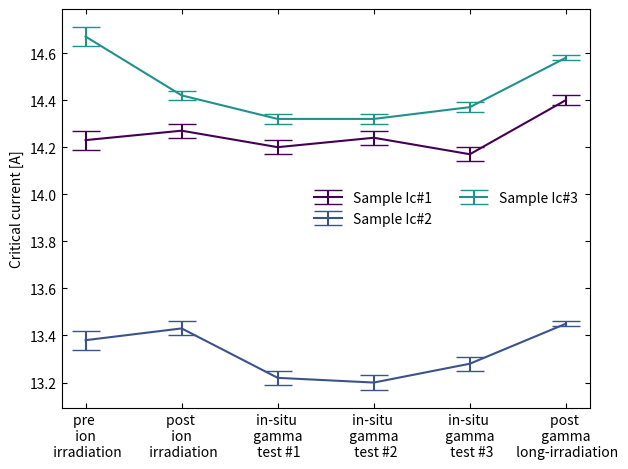
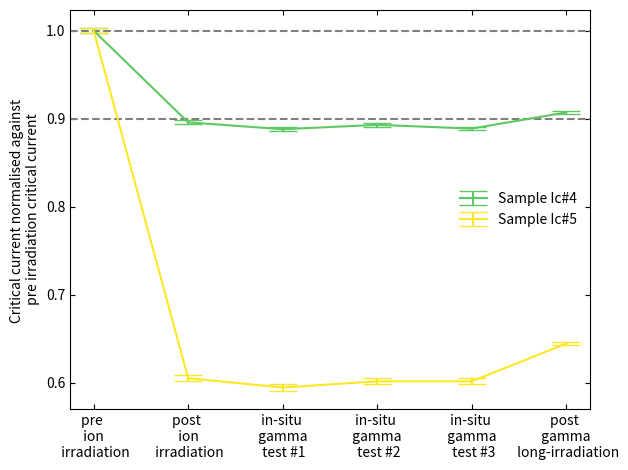

The matplotlib source for these figures, in order:
import numpy as np 
import matplotlib.pyplot as plt

#~~~~~~~~~~~~~~~~~~~~~~~~~~~~~~~~~~~~~~~~~~Sample data~~~~~~~~~~~~~~~~~~~~~~~~~~~~~~~~~~~~~~~~~~~~~~#
# A=0, B=1, D=3, E=4
#pristine, pre irrad, 3x during irrad, post 24 hr gamma irrad
Ic_Sample_A = [14.23, 14.27, 14.2, 14.24, 14.17, 14.40] # [14.27,14.20,14.40] # 
RMS_Ic_Sample_A =  [0.04, 0.03, 0.03, 0.03, 0.03, 0.02] # [0.03,0.03,0.02] #

Ic_Sample_B = [13.38, 13.43, 13.22, 13.2, 13.28, 13.45]
RMS_Ic_Sample_B = [0.04, 0.03,0.03,0.03,0.03,0.01]

Ic_Sample_D = [14.67, 14.42, 14.32, 14.32, 14.37, 14.58]
RMS_Ic_Sample_D = [0.04, 0.02,0.02,0.02,0.02,0.01]

Ic_Sample_E = [14.1, 12.63, 12.52, 12.59, 12.53, 12.79]
RMS_Ic_Sample_E = [0.04, 0.03,0.03,0.03,0.03,0.02]

# C=2 in the list which is damaged
Ic_Sample_C = [14.2, 8.59, 8.44, 8.54, 8.54, 9.15]
RMS_Ic_Sample_C = [0.04, 0.05, 0.05, 0.05, 0.05, 0.02]

#~~~~~~~~~~~~~~~~~~~~~~~~~~~~~~~~~~~~~~~~~~~~~~Raw Figure~~~~~~~~~~~~~~~~~~~~~~~~~~~~~~~~~~~~~~~~~~~~~~#

# fig = plt.figure()
# ax = fig.add_subplot(111)
# colours = plt.cm.viridis(np.linspace(0,1,6))

# ax.scatter([1,2,3,4,5,6,7,8,9],Ic_Sample_A, marker = 'x', color = colours[0])
# ax.plot([0,10],[Ic_Sample_A[0],Ic_Sample_A[0]],"--", color = colours[0])

# ax.scatter([1,2,3,4,5,6,7,8,9],Ic_Sample_B, marker = 's', color = colours[1],facecolors='none')
# ax.plot([0,10],[Ic_Sample_B[0],Ic_Sample_B[0]],"--", color = colours[1])

# ax.scatter([1,2,3,4,5],Ic_Sample_C, marker = 'v', color = colours[2],facecolors='none')
# ax.plot([0,10],[Ic_Sample_C[0],Ic_Sample_C[0]],"--", color = colours[2])

# ax.scatter([1,2,3,4,5],Ic_Sample_D, marker = 'o', color = colours[3],facecolors='none')
# ax.plot([0,10],[Ic_Sample_D[0],Ic_Sample_D[0]],"--", color = colours[3])

# ax.scatter([1,2,3,4,5],Ic_Sample_E, marker = '^', color = colours[4],facecolors='none')
# ax.plot([0,10],[Ic_Sample_E[0],Ic_Sample_E[0]],"--", color = colours[4])

# ax.scatter([1,2,3,4,5],Ic_Sample_F, marker = '*', color = colours[5],facecolors='none')
# ax.plot([0,10],[Ic_Sample_F[0],Ic_Sample_F[0]],"--", color = colours[5])


# ax.set_ylim(5,25)
# ax.set_xlim(0,10)
# plt.xticks([1,2,3,4,5,6,7,8,9],["Before \n irradiation", "In-situ \n test 1","In-situ \n test 2", "In-situ \n test 3","After \n irradiation", "Post 208 kGy \n In-situ test 1", "Post 208 kGy \n In-situ test 2", "Post 208 kGy \n In-situ test 3", "Post 208 kGy \n after irradiation"])
# # plt.yticks([0.1,0.05,0,-0.05,-0.1])
# plt.tight_layout()

# plt.show()

#~~~~~~~~~~~~~~~~~~~~~~~~~~~~~~~~~~~~~~~~~~~~~~Normalised Figure~~~~~~~~~~~~~~~~~~~~~~~~~~~~~~~~~~~~~~~~~~~~~~#


# fig = plt.figure()
# ax = fig.add_subplot(111)
# colours = plt.cm.viridis(np.linspace(0,1,6))

# ax.scatter([1,2,3,4,5,6,7,8],Ic_Sample_A[1:]/(np.ones(8)*Ic_Sample_A[0]), marker = 'x', color = colours[0],s = 60, label = "Sample A")

# ax.scatter([1,2,3,4,5,6,7,8],Ic_Sample_B[1:]/(np.ones(8)*Ic_Sample_B[0]), marker = 's', color = colours[1],facecolors='none',s = 60, label = "Sample B")

# ax.scatter([1,2,3,4],Ic_Sample_C[1:]/(np.ones(4)*Ic_Sample_C[0]), marker = 'v', color = colours[2],facecolors='none',s = 60, label = "Sample C")

# ax.scatter([1,2,3,4],Ic_Sample_D[1:]/(np.ones(4)*Ic_Sample_D[0]), marker = 'o', color = colours[3],facecolors='none',s = 60, label = "Sample D")

# ax.scatter([1,2,3,4],Ic_Sample_E[1:]/(np.ones(4)*Ic_Sample_E[0]), marker = '^', color = colours[4],facecolors='none',s = 60, label = "Sample E")

# ax.scatter([1,2,3,4],Ic_Sample_F[1:]/(np.ones(4)*Ic_Sample_F[0]), marker = '*', color = colours[5],facecolors='none',s = 120, label = "Sample F")


# ax.plot([0,10],[1,1],"--", color = 'black')


# ax.set_ylim(0.99,1.01)
# ax.set_xlim(0,9)
# plt.xticks([1,2,3,4,5,6,7,8],["In-situ \n test 1","In-situ \n test 2", "In-situ \n test 3","After \n irradiation", "Post \n 208 kGy \n in-situ \n test 1", "Post \n 208 kGy \n in-situ \n test 2", "Post \n 208 kGy \n in-situ \n test 3", "Post \n 208 kGy \n after \n irradiation"])
# plt.yticks([0.99,0.995,1,1.005,1.01])
# ax.set_ylabel("Critical current normalised against \n pre irradiation critical current ")
# plt.legend(frameon=False)
# plt.tight_layout()
# plt.show()

fig = plt.figure()
ax = fig.add_subplot(111)
colours = plt.cm.viridis(np.linspace(0,1,5))

ax.errorbar([1,2,3,4,5,6],Ic_Sample_A, yerr = RMS_Ic_Sample_A, marker = 'none', color = colours[0],markersize = 10, label = "Sample Ic#1",  capsize=10)
ax.errorbar([1,2,3,4,5,6],Ic_Sample_B, yerr = RMS_Ic_Sample_B, marker = 'none', color = colours[1],markersize = 10, label = "Sample Ic#2",  capsize=10)
ax.errorbar([1,2,3,4,5,6],Ic_Sample_D, yerr = RMS_Ic_Sample_D, marker = 'none', color = colours[2],markersize = 10, label = "Sample Ic#3",  capsize=10)
# ax.errorbar([1,2,3,4,5,6],Ic_Sample_E, yerr = RMS_Ic_Sample_E, marker = 'none', color = colours[3],markersize = 10, label = "Sample Ic#4",  capsize=10)

# ax.errorbar([1,2,3,4,5,6],Ic_Sample_C, yerr = RMS_Ic_Sample_C, marker = 'none', color = colours[4],markersize = 10, label = "Sample Ic#5",  capsize=10)

# ax.set_ylim(12,15)
plt.xticks([1,2,3,4,5,6],["pre \n ion \n irradiation", "post \n ion \n irradiation", "in-situ \n gamma \n test #1", "in-situ \n gamma \n test #2", "in-situ \n gamma \n test #3", "post \n gamma \n long-irradiation"])
ax.set_ylabel("Critical current [A]")
plt.legend(frameon=False, ncol=2)
ax.tick_params(top = True, right = True, direction = 'in', which = 'both')
plt.tight_layout()
plt.show()

fig = plt.figure()
ax = fig.add_subplot(111)
colours = plt.cm.viridis(np.linspace(0,1,5))

# ax.errorbar([1,2,3,4,5,6],Ic_Sample_A/(np.ones(6)*Ic_Sample_A[0]), yerr = RMS_Ic_Sample_A/(np.ones(6)*Ic_Sample_A[0]), marker = 'none', color = colours[0],markersize = 10, label = "Sample Ic#1", capsize=10)
# ax.errorbar([1,2,3,4,5,6],Ic_Sample_B/(np.ones(6)*Ic_Sample_B[0]), yerr = RMS_Ic_Sample_A/(np.ones(6)*Ic_Sample_B[0]), marker = 'none', color = colours[1],markersize = 10, label = "Sample Ic#2",  capsize=10)
# ax.errorbar([1,2,3,4,5,6],Ic_Sample_D/(np.ones(6)*Ic_Sample_D[0]), yerr = RMS_Ic_Sample_D/(np.ones(6)*Ic_Sample_D[0]), marker = 'none', color = colours[2],markersize = 10, label = "Sample Ic#3",  capsize=10)
ax.errorbar([1,2,3,4,5,6],Ic_Sample_E/(np.ones(6)*Ic_Sample_E[0]), yerr = RMS_Ic_Sample_E/(np.ones(6)*Ic_Sample_E[0]), marker = 'none', color = colours[3],markersize = 10, label = "Sample Ic#4",  capsize=10)
ax.errorbar([1,2,3,4,5,6],Ic_Sample_C/(np.ones(6)*Ic_Sample_C[0]), yerr = RMS_Ic_Sample_C/(np.ones(6)*Ic_Sample_C[0]), marker = 'none', color = colours[4],markersize = 10, label = "Sample Ic#5",  capsize=10)

# ax.set_ylim(0.97,1.03)
plt.xticks([1,2,3,4,5,6],["pre \n ion \n irradiation", "post \n ion \n irradiation", "in-situ \n gamma \n test #1", "in-situ \n gamma \n test #2", "in-situ \n gamma \n test #3", "post \n gamma \n long-irradiation"])
ax.set_ylabel("Critical current normalised against \n pre irradiation critical current ")
plt.axhline(y=1, color='grey', linestyle='--')
plt.axhline(y=0.9, color='grey', linestyle='--')
plt.legend(frameon=False)
ax.tick_params(top = True, right = True, direction = 'in', which = 'both')
plt.tight_layout()
plt.show()